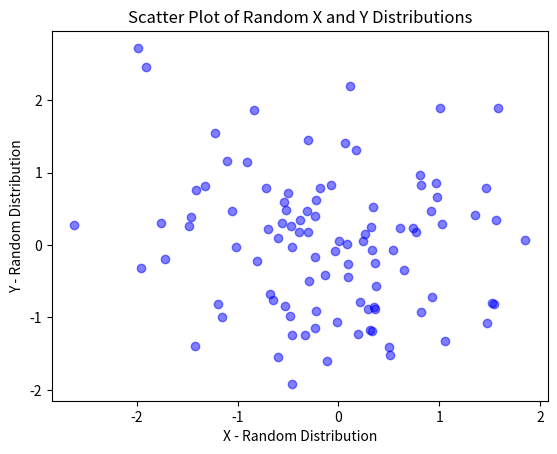

Source code (Python):
import matplotlib.pyplot as plt
import numpy as np

# Set a seed for reproducibility (optional)
np.random.seed(42)

# Generate a random distribution of 100 points for X and Y
# np.random.randn generates values from a normal distribution
x = np.random.randn(100)
y = np.random.randn(100)

# Create the scatter plot
plt.scatter(x, y, color='blue', alpha=0.5)

# Add suitable labels and a title
plt.xlabel('X - Random Distribution')
plt.ylabel('Y - Random Distribution')
plt.title('Scatter Plot of Random X and Y Distributions')

# Display the plot
plt.show()